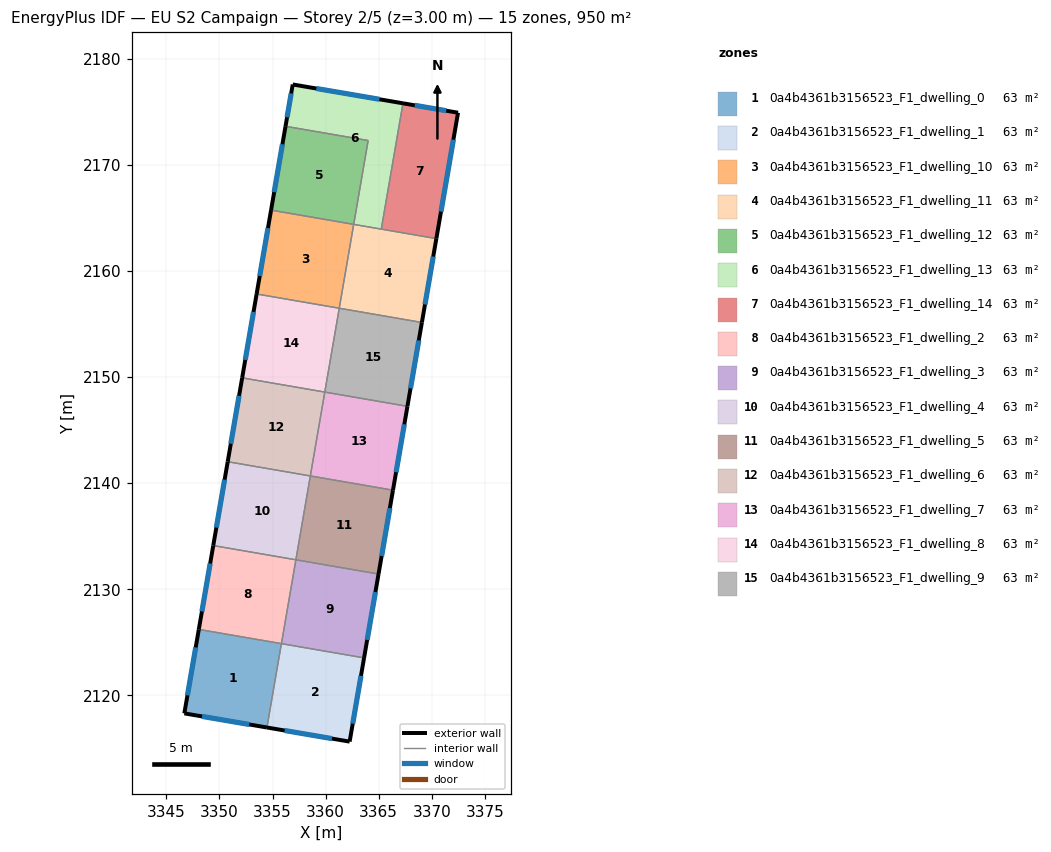
=== STOREY PLAN SPEC (per zone: floor XY polygon, exterior-wall plan segments, windows/doors) ===
zone 1: 0a4b4361b3156523_F1_dwelling_0  (63.3 m²)
  floor: (3355.84, 2124.88) (3354.47, 2116.98) (3346.69, 2118.31) (3348.06, 2126.22)
  exterior wall: (3346.69, 2118.31) – (3354.47, 2116.98)  [7.9 m]
    window: (3348.36, 2118.02) – (3352.81, 2117.26)  [7.7 m²]
  exterior wall: (3348.06, 2126.22) – (3346.69, 2118.31)  [8.0 m]
    window: (3347.76, 2124.52) – (3346.99, 2120.00)  [7.9 m²]
  interior walls: 2
zone 2: 0a4b4361b3156523_F1_dwelling_1  (63.3 m²)
  floor: (3363.63, 2123.53) (3362.27, 2115.64) (3354.47, 2116.98) (3355.84, 2124.88)
  exterior wall: (3354.47, 2116.98) – (3362.27, 2115.64)  [7.9 m]
    window: (3356.14, 2116.69) – (3360.60, 2115.93)  [7.7 m²]
  exterior wall: (3362.27, 2115.64) – (3363.63, 2123.53)  [8.0 m]
    window: (3362.56, 2117.33) – (3363.34, 2121.84)  [7.8 m²]
  interior walls: 2
zone 3: 0a4b4361b3156523_F1_dwelling_10  (63.3 m²)
  floor: (3362.65, 2164.38) (3361.29, 2156.48) (3353.50, 2157.82) (3354.86, 2165.72)
  exterior wall: (3354.86, 2165.72) – (3353.50, 2157.82)  [8.0 m]
    window: (3354.57, 2164.03) – (3353.80, 2159.51)  [7.9 m²]
  interior walls: 3
zone 4: 0a4b4361b3156523_F1_dwelling_11  (63.3 m²)
  floor: (3370.44, 2163.04) (3369.08, 2155.14) (3361.29, 2156.48) (3362.65, 2164.38)
  exterior wall: (3369.08, 2155.14) – (3370.44, 2163.04)  [8.0 m]
    window: (3369.37, 2156.83) – (3370.15, 2161.35)  [7.9 m²]
  interior walls: 4
zone 5: 0a4b4361b3156523_F1_dwelling_12  (63.3 m²)
  floor: (3364.01, 2172.28) (3362.65, 2164.38) (3354.86, 2165.72) (3356.23, 2173.62)
  exterior wall: (3356.23, 2173.62) – (3354.86, 2165.72)  [8.0 m]
    window: (3355.94, 2171.93) – (3355.16, 2167.41)  [7.9 m²]
  interior walls: 3
zone 6: 0a4b4361b3156523_F1_dwelling_13  (63.3 m²)
  floor: (3367.29, 2175.79) (3365.25, 2163.93) (3362.65, 2164.38) (3364.01, 2172.28) (3356.23, 2173.62) (3356.91, 2177.56)
  exterior wall: (3356.91, 2177.56) – (3356.23, 2173.62)  [4.0 m]
    window: (3356.76, 2176.72) – (3356.37, 2174.47)  [3.9 m²]
  exterior wall: (3367.29, 2175.79) – (3356.91, 2177.56)  [10.5 m]
    window: (3365.07, 2176.17) – (3359.13, 2177.18)  [10.3 m²]
  interior walls: 4
zone 7: 0a4b4361b3156523_F1_dwelling_14  (63.3 m²)
  floor: (3372.48, 2174.90) (3370.44, 2163.04) (3365.25, 2163.93) (3367.29, 2175.79)
  exterior wall: (3372.48, 2174.90) – (3367.29, 2175.79)  [5.3 m]
    window: (3371.37, 2175.09) – (3368.40, 2175.60)  [5.2 m²]
  exterior wall: (3370.44, 2163.04) – (3372.48, 2174.90)  [12.0 m]
    window: (3370.87, 2165.58) – (3372.04, 2172.36)  [11.8 m²]
  interior walls: 2
zone 8: 0a4b4361b3156523_F1_dwelling_2  (63.3 m²)
  floor: (3357.20, 2132.78) (3355.84, 2124.88) (3348.06, 2126.22) (3349.42, 2134.12)
  exterior wall: (3349.42, 2134.12) – (3348.06, 2126.22)  [8.0 m]
    window: (3349.13, 2132.43) – (3348.35, 2127.91)  [7.9 m²]
  interior walls: 3
zone 9: 0a4b4361b3156523_F1_dwelling_3  (63.3 m²)
  floor: (3364.99, 2131.43) (3363.63, 2123.53) (3355.84, 2124.88) (3357.20, 2132.78)
  exterior wall: (3363.63, 2123.53) – (3364.99, 2131.43)  [8.0 m]
    window: (3363.92, 2125.23) – (3364.70, 2129.74)  [7.9 m²]
  interior walls: 3
zone 10: 0a4b4361b3156523_F1_dwelling_4  (63.3 m²)
  floor: (3358.57, 2140.68) (3357.20, 2132.78) (3349.42, 2134.12) (3350.78, 2142.02)
  exterior wall: (3350.78, 2142.02) – (3349.42, 2134.12)  [8.0 m]
    window: (3350.49, 2140.33) – (3349.71, 2135.81)  [7.9 m²]
  interior walls: 3
zone 11: 0a4b4361b3156523_F1_dwelling_5  (63.3 m²)
  floor: (3366.35, 2139.33) (3364.99, 2131.43) (3357.20, 2132.78) (3358.57, 2140.68)
  exterior wall: (3364.99, 2131.43) – (3366.35, 2139.33)  [8.0 m]
    window: (3365.28, 2133.13) – (3366.06, 2137.64)  [7.9 m²]
  interior walls: 3
zone 12: 0a4b4361b3156523_F1_dwelling_6  (63.3 m²)
  floor: (3359.93, 2148.58) (3358.57, 2140.68) (3350.78, 2142.02) (3352.14, 2149.92)
  exterior wall: (3352.14, 2149.92) – (3350.78, 2142.02)  [8.0 m]
    window: (3351.85, 2148.23) – (3351.07, 2143.71)  [7.9 m²]
  interior walls: 3
zone 13: 0a4b4361b3156523_F1_dwelling_7  (63.3 m²)
  floor: (3367.71, 2147.24) (3366.35, 2139.33) (3358.57, 2140.68) (3359.93, 2148.58)
  exterior wall: (3366.35, 2139.33) – (3367.71, 2147.24)  [8.0 m]
    window: (3366.64, 2141.03) – (3367.42, 2145.54)  [7.9 m²]
  interior walls: 3
zone 14: 0a4b4361b3156523_F1_dwelling_8  (63.3 m²)
  floor: (3361.29, 2156.48) (3359.93, 2148.58) (3352.14, 2149.92) (3353.50, 2157.82)
  exterior wall: (3353.50, 2157.82) – (3352.14, 2149.92)  [8.0 m]
    window: (3353.21, 2156.13) – (3352.43, 2151.61)  [7.9 m²]
  interior walls: 3
zone 15: 0a4b4361b3156523_F1_dwelling_9  (63.3 m²)
  floor: (3369.08, 2155.14) (3367.71, 2147.24) (3359.93, 2148.58) (3361.29, 2156.48)
  exterior wall: (3367.71, 2147.24) – (3369.08, 2155.14)  [8.0 m]
    window: (3368.00, 2148.93) – (3368.78, 2153.44)  [7.9 m²]
  interior walls: 3

=== DERIVED (storey summary) ===
Building: EU S2 Campaign
Storey: 2 of 5  (floor level z = 3.00 m)
Storey gross floor area: 950.1 m²
Zones on this storey: 15
  - 0a4b4361b3156523_F1_dwelling_0: floor 63.3 m²; exterior wall 15.9 m (47.8 m²); 2 window(s) 15.6 m²; WWR 32.7%
  - 0a4b4361b3156523_F1_dwelling_1: floor 63.3 m²; exterior wall 15.9 m (47.7 m²); 2 window(s) 15.6 m²; WWR 32.7%
  - 0a4b4361b3156523_F1_dwelling_10: floor 63.3 m²; exterior wall 8.0 m (24.1 m²); 1 window(s) 7.9 m²; WWR 32.7%
  - 0a4b4361b3156523_F1_dwelling_11: floor 63.3 m²; exterior wall 8.0 m (24.1 m²); 1 window(s) 7.9 m²; WWR 32.7%
  - 0a4b4361b3156523_F1_dwelling_12: floor 63.3 m²; exterior wall 8.0 m (24.0 m²); 1 window(s) 7.9 m²; WWR 32.7%
  - 0a4b4361b3156523_F1_dwelling_13: floor 63.3 m²; exterior wall 14.5 m (43.6 m²); 2 window(s) 14.2 m²; WWR 32.7%
  - 0a4b4361b3156523_F1_dwelling_14: floor 63.3 m²; exterior wall 17.3 m (51.9 m²); 2 window(s) 17.0 m²; WWR 32.7%
  - 0a4b4361b3156523_F1_dwelling_2: floor 63.3 m²; exterior wall 8.0 m (24.1 m²); 1 window(s) 7.9 m²; WWR 32.7%
  - 0a4b4361b3156523_F1_dwelling_3: floor 63.3 m²; exterior wall 8.0 m (24.0 m²); 1 window(s) 7.9 m²; WWR 32.7%
  - 0a4b4361b3156523_F1_dwelling_4: floor 63.3 m²; exterior wall 8.0 m (24.1 m²); 1 window(s) 7.9 m²; WWR 32.7%
  - 0a4b4361b3156523_F1_dwelling_5: floor 63.3 m²; exterior wall 8.0 m (24.1 m²); 1 window(s) 7.9 m²; WWR 32.7%
  - 0a4b4361b3156523_F1_dwelling_6: floor 63.3 m²; exterior wall 8.0 m (24.1 m²); 1 window(s) 7.9 m²; WWR 32.7%
  - 0a4b4361b3156523_F1_dwelling_7: floor 63.3 m²; exterior wall 8.0 m (24.1 m²); 1 window(s) 7.9 m²; WWR 32.7%
  - 0a4b4361b3156523_F1_dwelling_8: floor 63.3 m²; exterior wall 8.0 m (24.1 m²); 1 window(s) 7.9 m²; WWR 32.7%
  - 0a4b4361b3156523_F1_dwelling_9: floor 63.3 m²; exterior wall 8.0 m (24.1 m²); 1 window(s) 7.9 m²; WWR 32.7%
Zone adjacency (shared interzone walls):
  - 0a4b4361b3156523_F1_dwelling_0 ↔ 0a4b4361b3156523_F1_dwelling_1
  - 0a4b4361b3156523_F1_dwelling_0 ↔ 0a4b4361b3156523_F1_dwelling_2
  - 0a4b4361b3156523_F1_dwelling_1 ↔ 0a4b4361b3156523_F1_dwelling_3
  - 0a4b4361b3156523_F1_dwelling_10 ↔ 0a4b4361b3156523_F1_dwelling_11
  - 0a4b4361b3156523_F1_dwelling_10 ↔ 0a4b4361b3156523_F1_dwelling_12
  - 0a4b4361b3156523_F1_dwelling_10 ↔ 0a4b4361b3156523_F1_dwelling_8
  - 0a4b4361b3156523_F1_dwelling_11 ↔ 0a4b4361b3156523_F1_dwelling_13
  - 0a4b4361b3156523_F1_dwelling_11 ↔ 0a4b4361b3156523_F1_dwelling_14
  - 0a4b4361b3156523_F1_dwelling_11 ↔ 0a4b4361b3156523_F1_dwelling_9
  - 0a4b4361b3156523_F1_dwelling_12 ↔ 0a4b4361b3156523_F1_dwelling_13
  - 0a4b4361b3156523_F1_dwelling_13 ↔ 0a4b4361b3156523_F1_dwelling_14
  - 0a4b4361b3156523_F1_dwelling_2 ↔ 0a4b4361b3156523_F1_dwelling_3
  - 0a4b4361b3156523_F1_dwelling_2 ↔ 0a4b4361b3156523_F1_dwelling_4
  - 0a4b4361b3156523_F1_dwelling_3 ↔ 0a4b4361b3156523_F1_dwelling_5
  - 0a4b4361b3156523_F1_dwelling_4 ↔ 0a4b4361b3156523_F1_dwelling_5
  - 0a4b4361b3156523_F1_dwelling_4 ↔ 0a4b4361b3156523_F1_dwelling_6
  - 0a4b4361b3156523_F1_dwelling_5 ↔ 0a4b4361b3156523_F1_dwelling_7
  - 0a4b4361b3156523_F1_dwelling_6 ↔ 0a4b4361b3156523_F1_dwelling_7
  - 0a4b4361b3156523_F1_dwelling_6 ↔ 0a4b4361b3156523_F1_dwelling_8
  - 0a4b4361b3156523_F1_dwelling_7 ↔ 0a4b4361b3156523_F1_dwelling_9
  - 0a4b4361b3156523_F1_dwelling_8 ↔ 0a4b4361b3156523_F1_dwelling_9